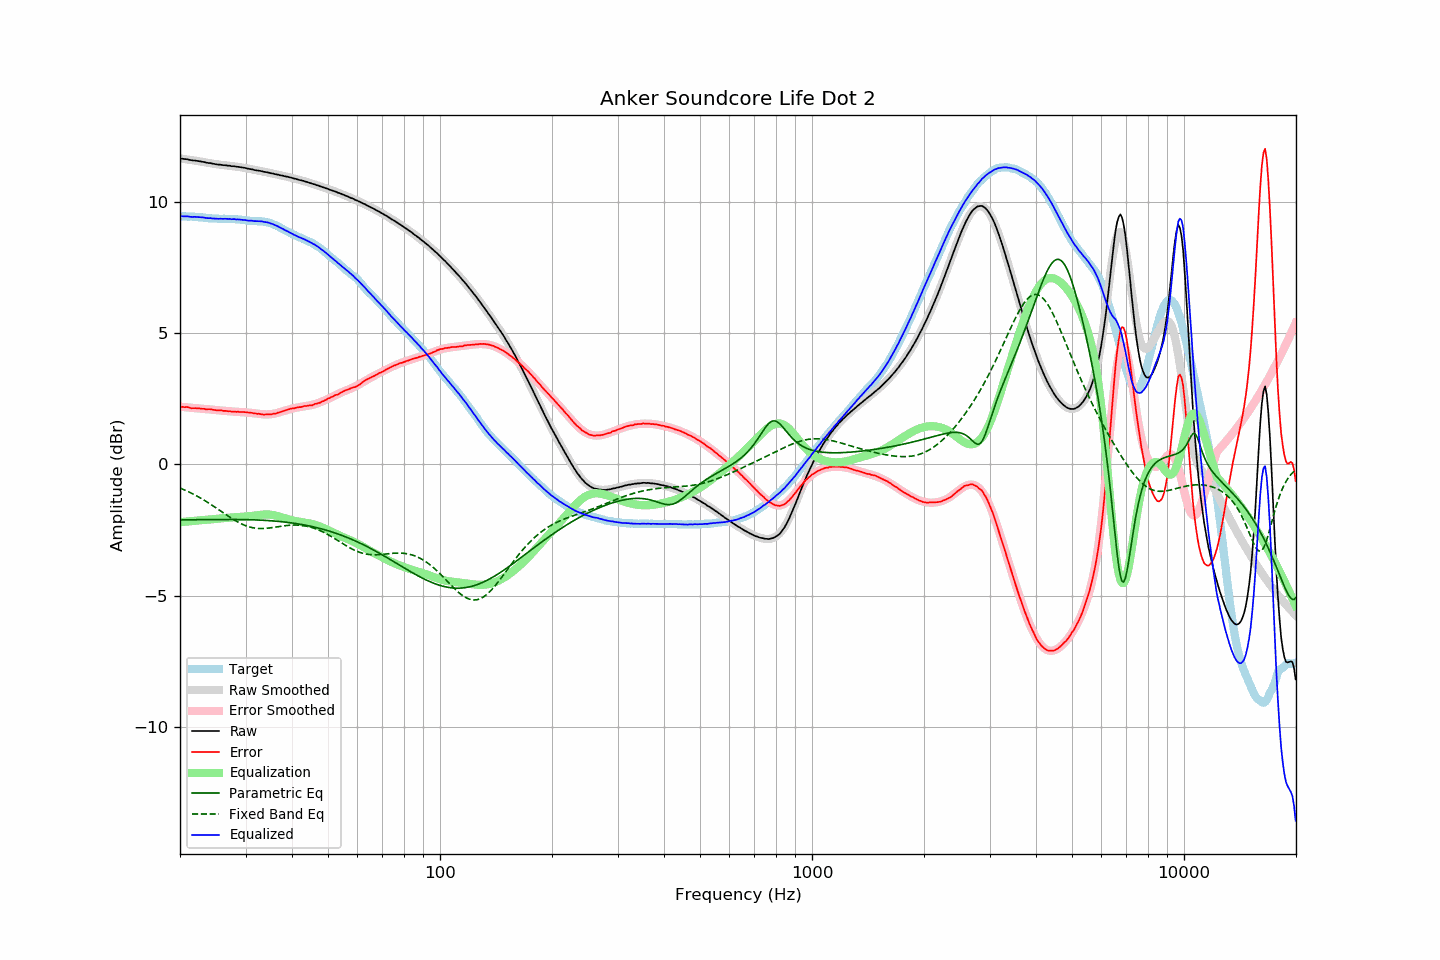

The table this chart was drawn from, first rows:
frequency, raw, error, smoothed, error_smoothed, equalization, parametric_eq, fixed_band_eq, equalized_raw, equalized_smoothed, target
20.00, 11.63, 2.19, 11.64, 2.20, -2.20, -2.11, -0.90, 9.44, 9.44, 9.44
20.20, 11.63, 2.19, 11.63, 2.19, -2.19, -2.11, -0.92, 9.44, 9.44, 9.44
20.40, 11.62, 2.18, 11.62, 2.18, -2.18, -2.11, -0.95, 9.44, 9.44, 9.44
20.61, 11.61, 2.17, 11.61, 2.18, -2.18, -2.10, -0.98, 9.43, 9.43, 9.44
20.81, 11.61, 2.19, 11.60, 2.17, -2.17, -2.10, -1.00, 9.44, 9.43, 9.43
21.02, 11.60, 2.18, 11.60, 2.17, -2.17, -2.10, -1.03, 9.43, 9.43, 9.43
21.23, 11.58, 2.16, 11.59, 2.16, -2.16, -2.10, -1.06, 9.42, 9.43, 9.42
21.44, 11.57, 2.14, 11.58, 2.16, -2.16, -2.10, -1.09, 9.42, 9.42, 9.43
21.66, 11.56, 2.14, 11.57, 2.15, -2.15, -2.10, -1.12, 9.41, 9.42, 9.42
21.87, 11.56, 2.14, 11.56, 2.14, -2.14, -2.10, -1.15, 9.42, 9.41, 9.42
22.09, 11.55, 2.14, 11.55, 2.14, -2.14, -2.10, -1.18, 9.41, 9.41, 9.41
22.31, 11.54, 2.13, 11.54, 2.13, -2.13, -2.10, -1.22, 9.41, 9.41, 9.41
22.54, 11.53, 2.13, 11.53, 2.13, -2.13, -2.10, -1.25, 9.40, 9.40, 9.40
22.76, 11.52, 2.12, 11.52, 2.12, -2.12, -2.10, -1.29, 9.40, 9.40, 9.40
22.99, 11.51, 2.12, 11.51, 2.12, -2.12, -2.10, -1.32, 9.40, 9.39, 9.40
23.22, 11.50, 2.12, 11.50, 2.11, -2.11, -2.10, -1.36, 9.39, 9.39, 9.38
23.45, 11.48, 2.10, 11.49, 2.11, -2.11, -2.10, -1.40, 9.37, 9.38, 9.38
23.69, 11.47, 2.10, 11.48, 2.10, -2.10, -2.10, -1.43, 9.37, 9.37, 9.37
23.92, 11.46, 2.10, 11.46, 2.10, -2.10, -2.10, -1.47, 9.36, 9.37, 9.36
24.16, 11.46, 2.10, 11.45, 2.09, -2.09, -2.09, -1.51, 9.37, 9.36, 9.36
24.40, 11.44, 2.08, 11.44, 2.08, -2.08, -2.09, -1.55, 9.36, 9.36, 9.36
24.65, 11.43, 2.08, 11.43, 2.08, -2.08, -2.09, -1.59, 9.35, 9.36, 9.36
24.89, 11.42, 2.07, 11.42, 2.07, -2.07, -2.09, -1.63, 9.35, 9.35, 9.35
25.14, 11.41, 2.06, 11.41, 2.07, -2.07, -2.09, -1.68, 9.35, 9.35, 9.35
25.39, 11.40, 2.06, 11.41, 2.06, -2.06, -2.09, -1.72, 9.34, 9.35, 9.34
25.65, 11.40, 2.06, 11.40, 2.05, -2.05, -2.09, -1.76, 9.35, 9.34, 9.34
25.91, 11.39, 2.05, 11.39, 2.05, -2.05, -2.09, -1.80, 9.34, 9.34, 9.34
26.16, 11.38, 2.04, 11.38, 2.04, -2.04, -2.09, -1.84, 9.34, 9.34, 9.34
26.43, 11.38, 2.04, 11.38, 2.04, -2.04, -2.09, -1.88, 9.35, 9.34, 9.34
26.69, 11.37, 2.03, 11.37, 2.03, -2.03, -2.09, -1.93, 9.34, 9.34, 9.34
26.96, 11.36, 2.02, 11.36, 2.02, -2.02, -2.09, -1.97, 9.34, 9.34, 9.34
27.23, 11.36, 2.03, 11.36, 2.02, -2.02, -2.09, -2.01, 9.34, 9.34, 9.34
27.50, 11.34, 2.01, 11.35, 2.02, -2.02, -2.09, -2.05, 9.32, 9.33, 9.33
27.77, 11.34, 2.00, 11.34, 2.01, -2.01, -2.09, -2.08, 9.33, 9.33, 9.34
28.05, 11.34, 2.01, 11.33, 2.01, -2.01, -2.09, -2.12, 9.33, 9.33, 9.33
28.33, 11.32, 2.00, 11.33, 2.00, -2.00, -2.09, -2.16, 9.32, 9.32, 9.33
28.62, 11.32, 2.01, 11.32, 2.00, -2.00, -2.09, -2.19, 9.32, 9.32, 9.31
28.90, 11.31, 1.99, 11.31, 2.00, -2.00, -2.09, -2.22, 9.31, 9.31, 9.32
29.19, 11.30, 1.99, 11.30, 1.99, -1.99, -2.10, -2.25, 9.31, 9.30, 9.31
29.48, 11.29, 2.00, 11.29, 1.99, -1.99, -2.10, -2.28, 9.30, 9.30, 9.29
29.78, 11.28, 1.99, 11.28, 1.99, -1.99, -2.10, -2.31, 9.30, 9.29, 9.29
30.08, 11.27, 1.98, 11.27, 1.98, -1.98, -2.10, -2.33, 9.29, 9.29, 9.29
30.38, 11.25, 1.98, 11.26, 1.98, -1.98, -2.10, -2.35, 9.28, 9.28, 9.27
30.68, 11.24, 1.97, 11.24, 1.97, -1.97, -2.10, -2.37, 9.27, 9.28, 9.27
30.99, 11.23, 1.97, 11.23, 1.96, -1.96, -2.10, -2.39, 9.27, 9.27, 9.27
31.30, 11.22, 1.96, 11.22, 1.95, -1.95, -2.11, -2.40, 9.27, 9.27, 9.26
31.61, 11.20, 1.94, 11.21, 1.95, -1.95, -2.11, -2.42, 9.26, 9.26, 9.26
31.93, 11.19, 1.94, 11.20, 1.94, -1.94, -2.11, -2.42, 9.26, 9.26, 9.25
32.24, 11.18, 1.92, 11.18, 1.93, -1.93, -2.11, -2.43, 9.25, 9.25, 9.26
32.57, 11.17, 1.93, 11.17, 1.92, -1.92, -2.11, -2.44, 9.25, 9.25, 9.24
32.89, 11.16, 1.91, 11.16, 1.91, -1.91, -2.12, -2.44, 9.25, 9.25, 9.25
33.22, 11.15, 1.91, 11.15, 1.91, -1.91, -2.12, -2.44, 9.24, 9.24, 9.24
33.55, 11.13, 1.89, 11.13, 1.90, -1.90, -2.12, -2.44, 9.23, 9.23, 9.24
33.89, 11.12, 1.90, 11.12, 1.90, -1.90, -2.13, -2.43, 9.22, 9.22, 9.22
34.23, 11.11, 1.90, 11.11, 1.90, -1.90, -2.13, -2.43, 9.21, 9.21, 9.21
34.57, 11.10, 1.90, 11.10, 1.90, -1.90, -2.14, -2.42, 9.20, 9.19, 9.20
34.92, 11.08, 1.91, 11.08, 1.91, -1.91, -2.14, -2.41, 9.17, 9.18, 9.17
35.27, 11.07, 1.90, 11.07, 1.92, -1.92, -2.14, -2.41, 9.16, 9.16, 9.17
35.62, 11.06, 1.93, 11.06, 1.93, -1.93, -2.15, -2.40, 9.14, 9.13, 9.13
35.97, 11.04, 1.93, 11.05, 1.94, -1.94, -2.15, -2.39, 9.10, 9.11, 9.11
... 635 more rows
